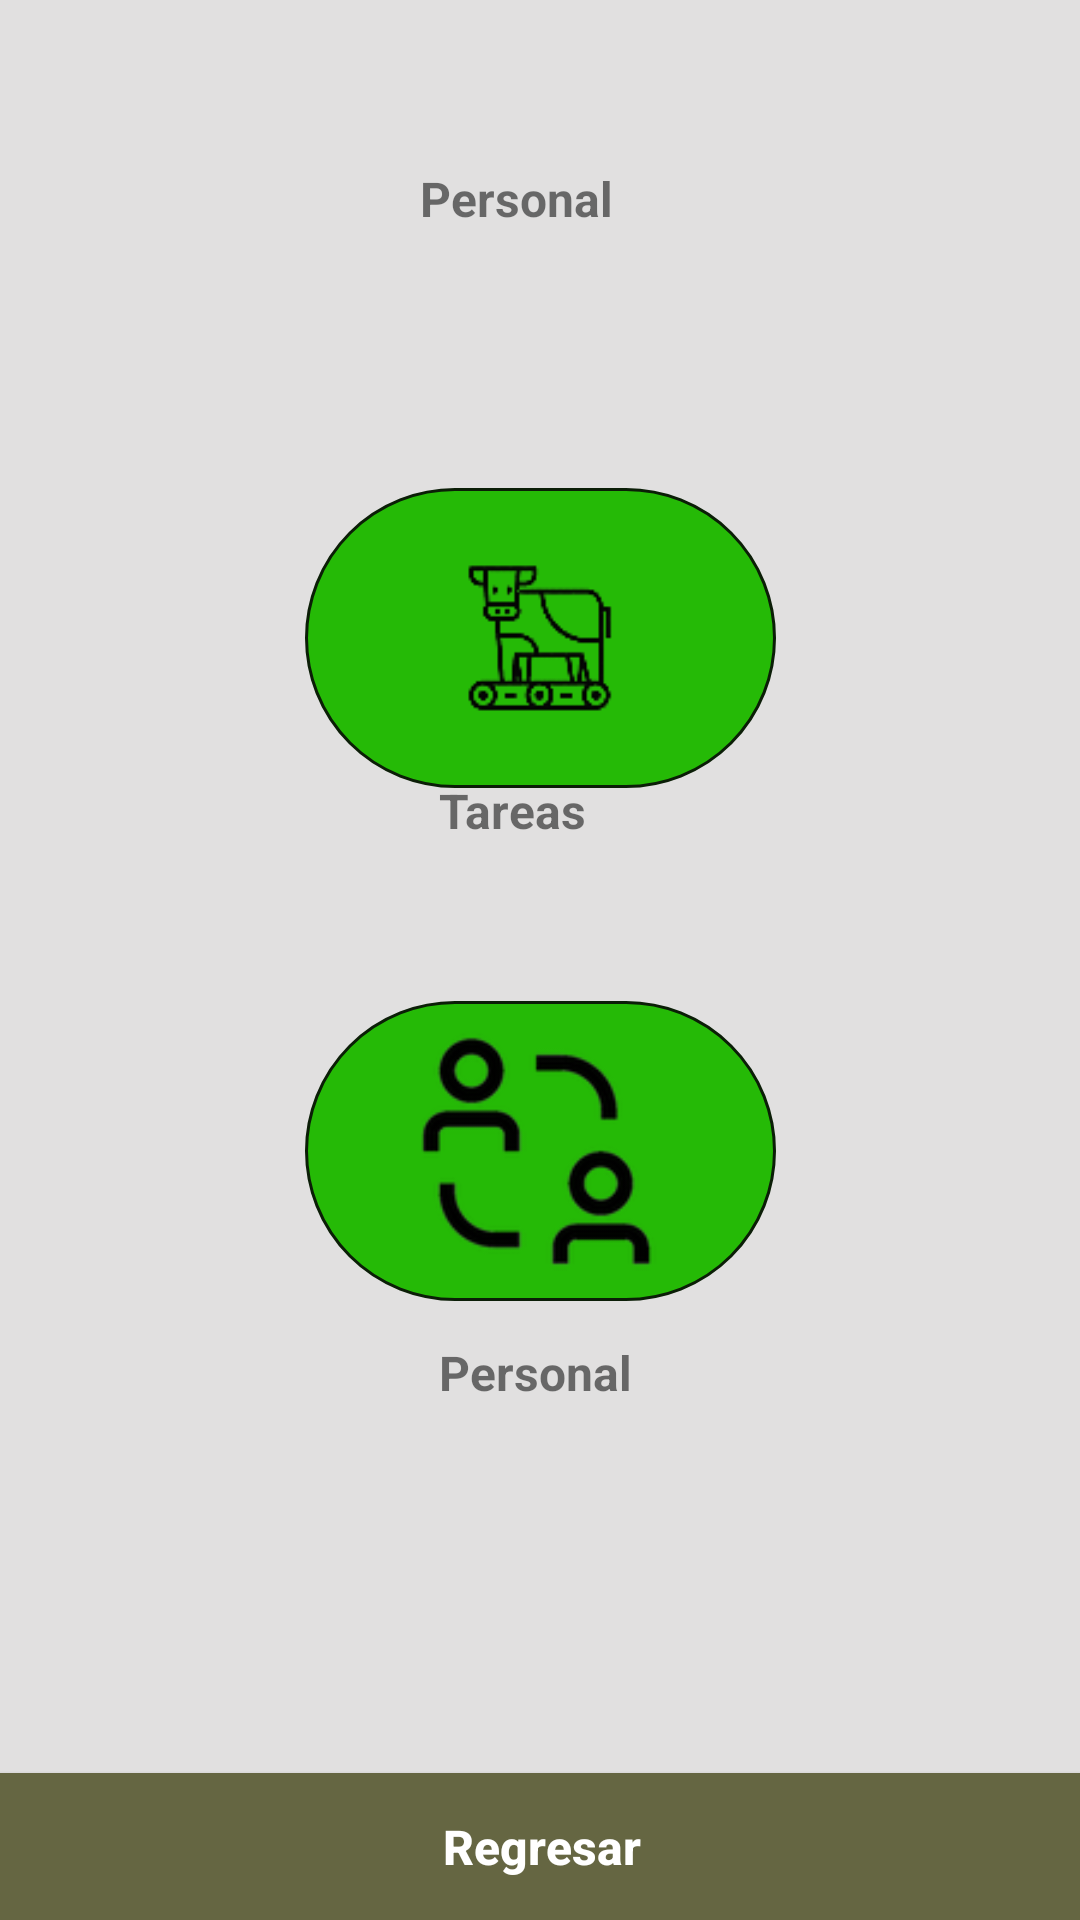

This screen was rendered from an Android layout file. Write that file and the resources it references.
<!-- AndroidManifest.xml: application theme Theme.MenuTest -->
<!-- res/layout/menu_personal.xml -->
<?xml version="1.0" encoding="utf-8"?>
<androidx.constraintlayout.widget.ConstraintLayout xmlns:android="http://schemas.android.com/apk/res/android"
    xmlns:app="http://schemas.android.com/apk/res-auto"
    android:layout_width="match_parent"
    android:background="#E1E0E0"
    android:layout_height="match_parent">

    <ImageButton
        android:id="@+id/btnTareas2"
        android:layout_width="157dp"
        android:layout_height="100dp"
        android:background="@drawable/rectangle_drawable"
        android:contentDescription="/Users/kev/Documents/GitHub/Bienestar-Bovino/BienestarBovino/app/src/main/res/drawable/image_1.png"
        app:layout_constraintBottom_toBottomOf="parent"
        app:layout_constraintEnd_toEndOf="parent"
        app:layout_constraintStart_toStartOf="parent"
        app:layout_constraintTop_toTopOf="parent"
        app:layout_constraintVertical_bias="0.301"
        app:srcCompat="@drawable/tareas" />

    <TextView
        android:id="@+id/textView53"
        android:layout_width="66dp"
        android:layout_height="40dp"
        android:text="Tareas"
        android:textSize="16sp"
        android:textStyle="bold"
        app:layout_constraintBottom_toBottomOf="parent"
        app:layout_constraintEnd_toEndOf="parent"
        app:layout_constraintHorizontal_bias="0.498"
        app:layout_constraintStart_toStartOf="parent"
        app:layout_constraintTop_toTopOf="parent"
        app:layout_constraintVertical_bias="0.432" />

    <TextView
        android:id="@+id/textView54"
        android:layout_width="68dp"
        android:layout_height="43dp"
        android:text="Personal"
        android:textSize="16sp"
        android:textStyle="bold"
        app:layout_constraintBottom_toBottomOf="parent"
        app:layout_constraintEnd_toEndOf="parent"
        app:layout_constraintHorizontal_bias="0.501"
        app:layout_constraintStart_toStartOf="parent"
        app:layout_constraintTop_toTopOf="parent"
        app:layout_constraintVertical_bias="0.748" />

    <ImageButton
        android:id="@+id/btnPersonal2"
        android:layout_width="157dp"
        android:layout_height="100dp"
        android:background="@drawable/rectangle_drawable"
        android:contentDescription="/Users/kev/Documents/GitHub/Bienestar-Bovino/BienestarBovino/app/src/main/res/drawable/image_1.png"
        app:layout_constraintBottom_toBottomOf="parent"
        app:layout_constraintEnd_toEndOf="parent"
        app:layout_constraintStart_toStartOf="parent"
        app:layout_constraintTop_toTopOf="parent"
        app:layout_constraintVertical_bias="0.618"
        app:srcCompat="@drawable/personal" />

    <TextView
        android:id="@+id/textView55"
        android:layout_width="80dp"
        android:layout_height="40dp"
        android:text="Personal "
        android:textSize="16sp"
        android:textStyle="bold"
        app:layout_constraintBottom_toBottomOf="parent"
        app:layout_constraintEnd_toEndOf="parent"
        app:layout_constraintStart_toStartOf="parent"
        app:layout_constraintTop_toTopOf="parent"
        app:layout_constraintVertical_bias="0.092" />

    <Button
        android:id="@+id/btnRegPersonal"
        android:layout_width="417dp"
        android:layout_height="49dp"
        android:background="#656642"
        android:text="Regresar"
        android:textAllCaps="false"
        android:textColor="#FFFFFF"
        android:textSize="16sp"
        android:textStyle="bold"
        app:layout_constraintBottom_toBottomOf="parent"
        app:layout_constraintEnd_toEndOf="parent"
        app:layout_constraintHorizontal_bias="0.498"
        app:layout_constraintStart_toStartOf="parent"
        app:layout_constraintTop_toTopOf="parent"
        app:layout_constraintVertical_bias="1.0" />

    <ImageView
        android:id="@+id/imageView21"
        android:layout_width="72dp"
        android:layout_height="64dp"
        app:layout_constraintBottom_toBottomOf="parent"
        app:layout_constraintEnd_toEndOf="parent"
        app:layout_constraintHorizontal_bias="1.0"
        app:layout_constraintStart_toStartOf="parent"
        app:layout_constraintTop_toTopOf="parent"
        app:layout_constraintVertical_bias="0.007"
        app:srcCompat="@drawable/_2459_1" />
</androidx.constraintlayout.widget.ConstraintLayout>
<!-- resources referenced by this layout -->
<resources>
  <!-- drawable personal: png bitmap (drawable-200dpi, 11347 bytes) -->
  <!-- drawable rectangle_drawable (drawable) -->
  <?xml version="1.0" encoding="utf-8"?>
  <shape xmlns:android="http://schemas.android.com/apk/res/android"
      android:shape="rectangle">
      <solid android:color="#25BA06"/>
      <stroke
          android:width="1dp"
          android:color="#0B1E07"/>
      <padding
          android:bottom="5dp"
          android:left="5dp"
          android:right="5dp"
          android:top="5dp"/>
      <corners
          android:bottomLeftRadius="50dp"
          android:bottomRightRadius="50dp"
          android:topLeftRadius="50dp"
          android:topRightRadius="50dp"/>
  </shape>
  <!-- drawable tareas: png bitmap (drawable-200dpi, 3289 bytes) -->
  <style name="Theme.MenuTest" parent="Theme.MaterialComponents.DayNight.DarkActionBar">
          
          <item name="colorPrimary">#3A6311</item>
          <item name="colorPrimaryVariant">#195009</item>
          <item name="colorOnPrimary">@color/white</item>
          
          <item name="colorSecondary">#97E460</item>
          <item name="colorSecondaryVariant">#B5EF74</item>
          <item name="colorOnSecondary">@color/black</item>
          
          <item name="android:statusBarColor" tools:targetApi="l">?attr/colorPrimaryVariant</item>
          
      </style>
  <!-- not gathered from this repository: default colours our renderer supplied (Android Studio template values) -->
  <color name="black">#FF000000</color>
  <color name="white">#FFFFFFFF</color>
</resources>
